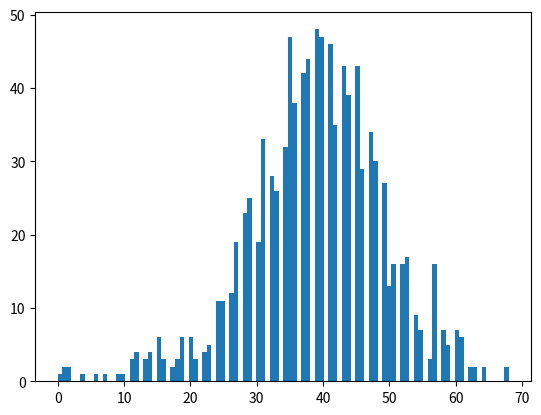

Generate this figure with matplotlib:
import matplotlib.pyplot as plt
import numpy as np

arr = np.array([32760,32776,32779,32769,32789,32796,32776,32783,32782,32775,32771
,32775,32779,32783,32771,32778,32775,32794,32784,32779,32814,32786,32781
,32773,32772,32775,32761,32770,32787,32786,32776,32768,32758,32759,32761
,32773,32758,32757,32755,32760,32765,32747,32746,32753,32761,32782,32761
,32770,32766,32758,32781,32772,32796,32796,32784,32799,32793,32786,32795
,32787,32769,32792,32787,32793,32798,32795,32778,32795,32796,32782,32786
,32778,32781,32782,32786,32793,32786,32788,32791,32783,32781,32793,32794
,32794,32781,32781,32803,32780,32797,32783,32806,32803,32797,32788,32799
,32793,32798,32791,32788,32790,32780,32792,32789,32786,32778,32790,32783
,32783,32784,32784,32795,32791,32785,32795,32787,32777,32790,32786,32790
,32786,32789,32798,32791,32784,32784,32800,32801,32791,32786,32799,32806
,32782,32791,32790,32772,32775,32774,32788,32790,32789,32794,32807,32792
,32806,32805,32780,32781,32799,32804,32797,32790,32794,32782,32787,32782
,32774,32778,32784,32777,32784,32780,32785,32799,32789,32791,32775,32783
,32798,32793,32788,32788,32786,32787,32789,32786,32774,32803,32798,32776
,32793,32786,32781,32782,32786,32794,32788,32789,32795,32792,32780,32779
,32789,32791,32788,32778,32790,32792,32785,32788,32793,32809,32793,32779
,32778,32775,32773,32792,32786,32792,32807,32780,32788,32792,32781,32794
,32783,32799,32796,32785,32789,32786,32772,32788,32786,32800,32782,32775
,32777,32787,32792,32785,32792,32780,32782,32791,32790,32798,32803,32775
,32789,32792,32783,32774,32782,32774,32780,32775,32779,32791,32789,32778
,32779,32779,32791,32778,32757,32793,32790,32798,32780,32780,32781,32777
,32771,32777,32789,32779,32781,32787,32787,32785,32789,32801,32793,32790
,32788,32791,32793,32773,32793,32777,32803,32791,32774,32784,32787,32785
,32784,32785,32777,32783,32787,32776,32777,32805,32787,32795,32795,32780
,32790,32791,32773,32781,32774,32791,32795,32782,32789,32792,32789,32787
,32788,32796,32787,32787,32795,32793,32797,32778,32780,32775,32780,32781
,32775,32803,32790,32778,32781,32778,32787,32804,32800,32790,32775,32777
,32772,32774,32781,32786,32781,32780,32785,32776,32794,32788,32788,32801
,32778,32780,32794,32785,32777,32779,32787,32773,32786,32784,32779,32784
,32797,32780,32800,32782,32768,32771,32773,32783,32782,32766,32787,32787
,32793,32795,32783,32794,32789,32791,32806,32783,32785,32792,32791,32783
,32791,32786,32762,32793,32786,32784,32783,32768,32775,32793,32776,32789
,32776,32789,32779,32783,32791,32801,32799,32785,32767,32770,32781,32794
,32780,32787,32803,32796,32777,32779,32772,32796,32791,32792,32784,32785
,32798,32784,32784,32789,32769,32785,32797,32790,32789,32782,32781,32782
,32782,32777,32773,32790,32804,32785,32774,32780,32772,32800,32791,32777
,32787,32791,32801,32784,32783,32776,32770,32792,32789,32768,32765,32780
,32775,32798,32787,32789,32784,32783,32769,32773,32790,32791,32786,32805
,32774,32789,32807,32773,32780,32781,32794,32787,32782,32777,32792,32786
,32786,32773,32784,32790,32784,32779,32781,32774,32776,32778,32766,32779
,32776,32803,32785,32792,32789,32783,32777,32774,32784,32770,32794,32787
,32780,32794,32789,32784,32764,32777,32773,32799,32786,32780,32781,32766
,32799,32786,32785,32765,32780,32773,32770,32789,32794,32784,32772,32771
,32795,32809,32790,32775,32776,32790,32782,32787,32802,32803,32771,32789
,32777,32781,32783,32783,32785,32789,32794,32769,32781,32785,32808,32789
,32788,32781,32793,32792,32783,32778,32788,32788,32783,32772,32783,32790
,32777,32787,32785,32798,32781,32786,32763,32793,32778,32785,32793,32782
,32779,32785,32777,32790,32781,32794,32796,32793,32791,32783,32784,32787
,32787,32797,32797,32781,32783,32781,32781,32782,32795,32797,32783,32785
,32786,32795,32775,32793,32779,32782,32776,32782,32777,32803,32791,32786
,32790,32789,32785,32776,32797,32789,32803,32798,32794,32799,32780,32773
,32788,32783,32785,32802,32779,32783,32791,32793,32792,32786,32775,32778
,32781,32799,32789,32790,32774,32786,32784,32770,32791,32786,32794,32793
,32797,32765,32788,32759,32784,32785,32799,32805,32776,32794,32790,32783
,32785,32784,32794,32782,32777,32790,32797,32781,32785,32781,32791,32788
,32791,32775,32785,32814,32783,32792,32795,32797,32795,32803,32774,32787
,32780,32792,32799,32789,32792,32778,32783,32777,32774,32782,32775,32805
,32790,32790,32789,32771,32772,32788,32781,32785,32770,32773,32791,32786
,32774,32784,32791,32777,32784,32790,32784,32788,32785,32798,32784,32783
,32774,32788,32783,32784,32789,32787,32794,32797,32787,32804,32793,32802
,32780,32792,32774,32793,32776,32782,32785,32790,32785,32783,32794,32787
,32804,32781,32785,32787,32787,32775,32782,32774,32789,32784,32776,32779
,32785,32781,32793,32793,32772,32781,32790,32781,32788,32791,32790,32785
,32788,32782,32797,32796,32778,32787,32779,32790,32786,32807,32806,32781
,32787,32777,32790,32804,32786,32785,32785,32789,32791,32782,32782,32781
,32771,32782,32793,32770,32786,32806,32795,32791,32788,32801,32803,32798
,32781,32786,32766,32782,32779,32792,32784,32793,32799,32800,32791,32786
,32775,32776,32788,32796,32790,32796,32808,32799,32771,32793,32777,32773
,32786,32790,32781,32785,32800,32803,32792,32780,32794,32788,32788,32797
,32774,32774,32770,32810,32795,32799,32773,32775,32783,32784,32777,32798
,32807,32789,32785,32786,32785,32782,32788,32780,32787,32789,32795,32786
,32778,32803,32791,32790,32789,32781,32787,32778,32781,32787,32784,32786
,32787,32784,32785,32785,32779,32800,32793,32785,32791,32786,32789,32786
,32777,32779,32783,32788,32780,32791,32790,32778,32771,32780,32787,32783
,32787,32781,32785,32781,32778,32787,32782,32792,32791,32779,32785,32795
,32782,32791,32778,32794,32783,32785,32789,32783,32786,32783,32792,32790
,32777,32794,32793,32773,32778,32787,32795,32787,32787,32786,32798,32789
,32799,32800,32778,32795,32806,32804,32791,32782,32782,32784,32784,32795
,32798,32810,32794,32793,32792,32788,32795,32777,32778,32784,32796,32785
,32795,32794,32777,32784,32791,32779,32807,32803,32792,32795,32788,32783
,32780,32794,32801,32795,32788,32784,32780,32781,32794,32777,32774,32782
,32760,32761,32767,32770,32761,32758,32750,32757,32748,32762,32764,32759
,32763,32747,32748,32767,32764,32756,32760,32781,32762,32776,32779,32786
,32775,32791,32784,32766,32774,32772,32773,32752,32775,32765,32777,32765
,32784,32777,32778,32771])

arr2 = [32668,32668,32668,32668,32668,32668,32668,32668,32668,32668,32668,32668
,32668,32668,32668,32668,32668,32668,32668,32668,32668,32668,32668,32668
,32668,32668,32668,32668,32668,32668,32668,32668,32668,32668,32668,32668
,32668,32668,32668,32668,32668,32668,32668,32668,32668,32668,32668,32668
,32668,32668,32668,32668,32668,32668,32668,32668,32668,32668,32668,32668
,32668,32668,32668,32668,32668,32668,32668,32668,32668,32668,32668,32668
,32668,32668,32668,32668,32668,32668,32668,32668,32668,32668,32668,32668
,32668,32668,32668,32668,32668,32668,32668,32668,32668,32668,32668,32668
,32668,32668,32668,32668,32668,32668,32668,32668,32668,32668,32668,32668
,32668,32668,32668,32668,32668,32668,32668,32668,32668,32668,32668,32668
,32668,32668,32668,32668,32668,32668,32668,32668,32668,32668,32668,32668
,32668,32668,32668,32668,32668,32668,32668,32668,32668,32668,32668,32668
,32668,32668,32668,32668,32668,32668,32668,32668,32668,32668,32668,32668
,32668,32668,32668,32668,32668,32668,32668,32668,32668,32668,32668,32668
,32668,32668,32668,32668,32668,32668,32668,32668,32668,32668,32668,32668
,32668,32668,32668,32668,32668,32668,32668,32668,32668,32668,32668,32668
,32668,32668,32668,32668,32668,32668,32668,32668,32668,32668,32668,32668
,32668,32668,32668,32668,32668,32668,32668,32668,32668,32668,32668,32668
,32668,32668,32668,32668,32668,32668,32668,32668,32668,32668,32668,32668
,32668,32668,32668,32668,32668,32668,32668,32668,32668,32668,32668,32668
,32668,32668,32668,32668,32668,32668,32668,32668,32668,32668,32668,32668
,32668,32668,32668,32668,32668,32668,32668,32668,32668,32668,32668,32668
,32668,32668,32668,32668,32668,32668,32668,32668,32668,32668,32668,32668
,32668,32668,32668,32668,32668,32668,32668,32668,32668,32668,32668,32668
,32668,32668,32668,32668,32668,32668,32668,32668,32668,32668,32668,32668
,32668,32668,32668,32668,32668,32668,32668,32668,32668,32668,32668,32668
,32668,32668,32668,32668,32668,32668,32668,32668,32668,32668,32668,32668
,32668,32668,32668,32668,32668,32668,32668,32668,32668,32668,32668,32668
,32668,32668,32668,32668,32668,32668,32668,32668,32668,32668,32668,32668
,32668,32668,32668,32668,32668,32668,32668,32668,32668,32668,32668,32668
,32668,32668,32668,32668,32668,32668,32668,32668,32668,32668,32668,32668
,32668,32668,32668,32668,32668,32668,32668,32668,32668,32668,32668,32668
,32668,32668,32668,32668,32668,32668,32668,32668,32668,32668,32668,32668
,32668,32668,32668,32668,32668,32668,32668,32668,32668,32668,32668,32668
,32668,32668,32668,32668,32668,32668,32668,32668,32668,32668,32668,32668
,32668,32668,32668,32668,32668,32668,32668,32668,32668,32668,32668,32668
,32668,32668,32668,32668,32668,32668,32668,32668,32668,32668,32668,32668
,32668,32668,32668,32668,32668,32668,32668,32668,32668,32668,32668,32668
,32668,32668,32668,32668,32668,32668,32668,32668,32668,32668,32668,32668
,32668,32668,32668,32668,32668,32668,32668,32668,32668,32668,32668,32668
,32668,32668,32668,32668,32668,32668,32668,32668,32668,32668,32764,32764
,32761,32759,32761,32762,32758,32762,32763,32772,32758,32755,32757,32760
,32760,32773,32753,32758,32751,32761,32762,32754,32762,32758,32772,32752
,32752,32774,32762,32746,32749,32754,32758,32754,32761,32767,32762,32761
,32768,32754,32765,32767,32752,32758,32771,32668,32668,32668,32668,32668
,32668,32668,32668,32668,32668,32668,32668,32668,32668,32668,32668,32668
,32668,32668,32668,32668,32668,32668,32668,32668,32668,32668,32668,32668
,32668,32668,32668,32668,32668,32668,32668,32668,32668,32668,32668,32668
,32668,32668,32668,32668,32668,32668,32668,32668,32668,32668,32668,32668
,32668,32668,32668,32668,32668,32668,32668,32668,32668,32668,32668,32668
,32668,32668,32668,32668,32668,32668,32668,32668,32668,32668,32668,32668
,32668,32668,32668,32668,32668,32668,32668,32668,32668,32668,32668,32668
,32668,32668,32668,32668,32668,32668,32668,32668,32668,32668,32668,32668
,32668,32668,32668,32668,32668,32668,32668,32668,32668,32668,32668,32668
,32668,32668,32668,32668,32668,32668,32668,32668,32668,32668,32668,32668
,32668,32668,32668,32668,32668,32668,32668,32668,32668,32668,32668,32668
,32668,32668,32668,32668,32668,32668,32668,32668,32668,32668,32668,32668
,32668,32668,32668,32668,32668,32668,32668,32668,32668,32668,32668,32668
,32668,32668,32668,32668,32668,32668,32668,32668,32668,32668,32668,32668
,32668,32668,32668,32668,32668,32668,32668,32668,32668,32668,32668,32668
,32668,32668,32668,32668,32668,32668,32668,32668,32668,32668,32668,32668
,32668,32668,32668,32668,32668,32668,32668,32668,32668,32668,32668,32668
,32668,32668,32668,32668,32668,32668,32668,32668,32668,32668,32668,32668
,32668,32668,32668,32668,32668,32668,32668,32668,32668,32668,32668,32668
,32668,32668,32668,32668,32668,32668,32668,32668,32668,32668,32668,32668
,32668,32668,32668,32668,32668,32668,32668,32668,32668,32668,32668,32668
,32668,32668,32668,32668,32668,32668,32668,32668,32668,32668,32668,32668
,32668,32668,32668,32668,32668,32668,32668,32668,32668,32668,32668,32668
,32668,32668,32668,32668,32668,32668,32668,32668,32668,32668,32668,32668
,32668,32668,32668,32668,32668,32668,32668,32668,32668,32668,32668,32668
,32668,32668,32668,32668,32668,32668,32668,32668,32668,32668,32668,32668
,32668,32668,32668,32668,32668,32668,32668,32668,32668,32668,32668,32668
,32668,32668,32668,32668,32668,32668,32668,32668,32668,32668,32668,32668
,32668,32668,32668,32668,32668,32668,32668,32668,32668,32668,32668,32668
,32668,32668,32668,32668,32668,32668,32668,32668,32668,32668,32668,32668
,32668,32668,32668,32668,32668,32668,32668,32668,32668,32668,32668,32668
,32668,32668,32668,32668,32668,32668,32668,32668,32668,32668,32668,32668
,32668,32668,32668,32668,32668,32668,32668,32668,32668,32668,32668,32668
,32668,32668,32668,32668,32668,32668,32668,32668,32668,32668,32668,32668
,32668,32668,32668,32668,32668,32668,32668,32668,32668,32668,32668,32668
,32668,32668,32668,32668,32668,32668,32668,32668,32668,32668,32668,32668
,32668,32668,32668,32668,32668,32668,32668,32668,32668,32668,32668,32668
,32668,32668,32668,32668,32668,32668,32668,32668,32668,32668,32668,32668
,32668,32668,32668,32668,32668,32668,32668,32668,32668,32668,32668,32668
,32668,32668,32668,32668,32668,32668,32668,32668,32668,32668,32668,32668
,32668,32668,32668,32668]

arr -= 32746
plt.hist(arr, bins = 100)
plt.savefig("plot.png")
print(min(arr))
print(127 & 32668)